Run: headless pygame with SDL's dummy video driver; simulated clock (each Clock.tick advances the game by its frame time, no real sleeping); random seed 0; keys injected as events and as key.get_pressed() state; mouse plan: one left click at the window centre at the start of phase 2, then a move to the lower-right quarter at the start of phase 3.
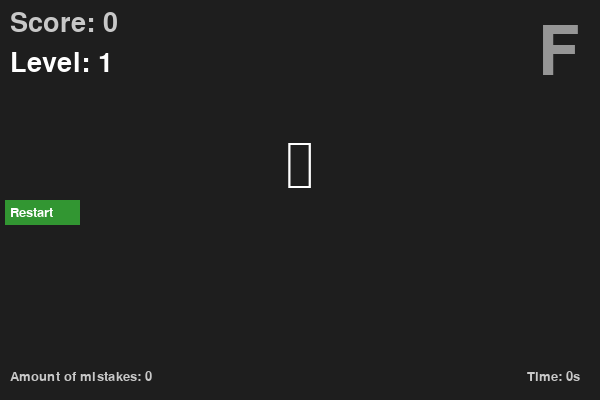
Frame 1 of 4 · flips 1–60 · no input
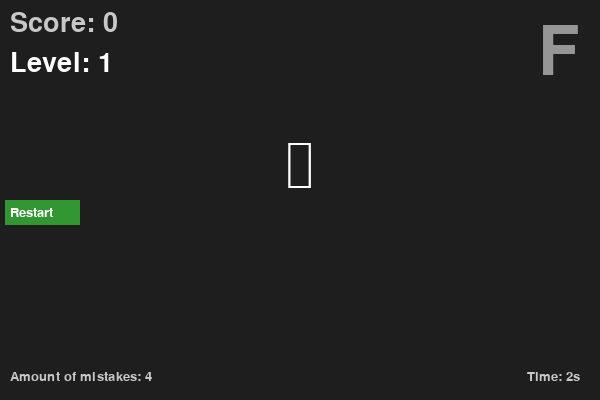
Frame 2 of 4 · flips 61–180 · clicked the window centre · tapped SPACE, RETURN · held RIGHT (→), D
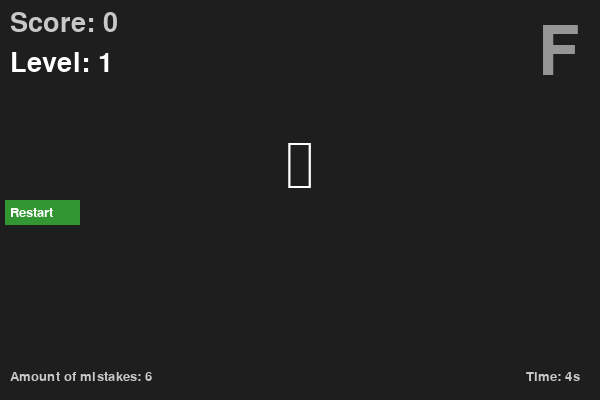
Frame 3 of 4 · flips 181–300 · moved the mouse to the lower-right quarter · held DOWN (↓), S
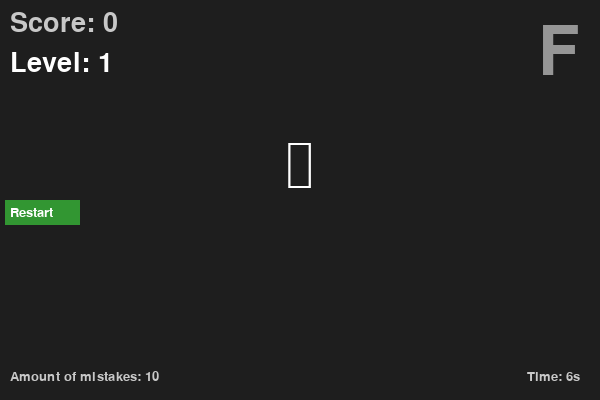
Frame 4 of 4 · flips 301–420 · held LEFT (←), A, UP (↑), W

The pygame program that drew these frames:

import pygame
import random
import sys

pygame.init()

# Screen setup
WIDTH, HEIGHT = 600, 400
screen = pygame.display.set_mode((WIDTH, HEIGHT))
pygame.display.set_caption("Zhuyin Typing Trainer")

font = pygame.font.SysFont("Microsoft JhengHei", 100)
small_font = pygame.font.SysFont("Microsoft JhengHei", 40)
Xsmall_font = pygame.font.SysFont("Microsoft JhengHei", 20)

# Full Zhuyin to keyboard mapping
mapping = {
    'ㄅ B': '1', 'ㄆ P': 'q', 'ㄇ M': 'a', 'ㄈ F': 'z',
    'ㄉ D': '2', 'ㄊ T': 'w', 'ㄋ N': 's', 'ㄌ L': 'x',
    'ㄍ G': 'e', 'ㄎ K': 'd', 'ㄏ H': 'c',
    'ㄐ J': 'r', 'ㄑ Q': 'f', 'ㄒ X': 'v',
    'ㄓ Zh': '5', 'ㄔ Ch': 't', 'ㄕ Sh': 'g', 'ㄖ R': 'b',
    'ㄗ Z': 'y', 'ㄘ C': 'h', 'ㄙ S': 'n',
    'ㄧ Yi': 'u', 'ㄨ W': 'j', 'ㄩ Yu': 'm',
    'ㄚ A': '8', 'ㄛ O': 'i', 'ㄜ E': 'k', 'ㄝ Eh': ',',
    'ㄞ Ai': '9', 'ㄟ Ei': 'o', 'ㄠ Ao': 'l', 'ㄡ Ou': '.',
    'ㄢ An': '0', 'ㄣ En': 'p', 'ㄤ Ang': ';', 'ㄥ Eng': '/',
    'ㄦ Er': '-', 
    'Tone_up': '6', 'ˇ': '3', '`': '4', '˙': '7'
}

# Levels (all keys must match mapping keys exactly)
levels_normal = [
    ['ㄅ B','ㄆ P','ㄇ M','ㄈ F'],  # Level 1
    ['ㄉ D','ㄊ T','ㄋ N','ㄌ L'],  # Level 2
    ['ˇ','ㄍ G','ㄎ K','ㄏ H'],           # Level 3
    ['`','ㄐ J','ㄑ Q','ㄒ X'],           # Level 4
    ['ㄓ Zh','ㄔ Ch','ㄕ Sh','ㄖ R'], # Level 5
    ['Tone_up','ㄗ Z','ㄘ C','ㄙ S'],           # Level 6
    ['˙','ㄧ Yi', 'ㄨ W', 'ㄩ Yu'],           # Level 7
    ['ㄚ A','ㄛ O','ㄜ E','ㄝ Eh'],   # Level 8
    ['ㄞ Ai','ㄟ Ei','ㄠ Ao','ㄡ Ou'],  # Level 9
    ['ㄢ An','ㄣ En','ㄤ Ang','ㄥ Eng', 'ㄦ Er'] # Level 10
]

# start from lvl 10 to lvl 1
levels_mirror = levels_normal[::-1].copy()


# if want to train on rows rather than columns, change this into levels and vice versa (change score to change level to 30, next_unlock always 30 and += 30)
transposed = [
    ['ㄅ B','ㄉ D','ˇ','`','ㄓ Zh','Tone_up','˙','ㄚ A','ㄞ Ai','ㄢ An','ㄦ Er'], # Level 1
    ['ㄆ P','ㄊ T','ㄍ G','ㄐ J','ㄔ Ch','ㄗ Z','ㄧ Yi','ㄛ O','ㄟ Ei','ㄣ En'], # Level 2
    ['ㄇ M','ㄋ N','ㄎ K','ㄑ Q','ㄕ Sh','ㄘ C','ㄨ W','ㄜ E','ㄠ Ao','ㄤ Ang'], # Level 3
    ['ㄈ F','ㄌ L','ㄏ H','ㄒ X','ㄖ R','ㄙ S','ㄩ Yu','ㄝ Eh','ㄡ Ou','ㄥ Eng'] # Level 4
]

levels = levels_normal


# Game state
score = 0
level = 1
next_unlock = 10  # first unlock at 10 points
feedback_color = (255, 255, 255)  # default white
feedback_time = 0  # when feedback started
feedback_level_color = (255, 255, 255)  # default white
feedback_level_time = 0  # when feedback started
mistakes = 0

# Game loop
clock = pygame.time.Clock()

start_ticks = pygame.time.get_ticks()  # store start time

unlocked = levels[0].copy()  # start with level 1 set
target = random.choice(unlocked)

def new_target():
    return random.choice(unlocked)

def unlock_next_level():
    global level, unlocked
    if level < len(levels):
        level += 1
        unlocked.extend(levels[level-1])  # do next group
        return True
    return False

# Game loop
while True:
    screen.fill((30, 30, 30))
    # Suppose target = 'ㄅ B'
    # Split Zhuyin and phonetic
    if ' ' in target:
        zhuyin_char, phonetic = target.split(' ', 1)
    else:
        zhuyin_char, phonetic = target, ''

    # Show current zhuyin character
    text = font.render(zhuyin_char, True, feedback_color)
    screen.blit(text, (WIDTH//2 - text.get_width()//2, HEIGHT//3))

    # Render phonetic hint smaller, top-right corner
    if phonetic:
        phonetic_text = font.render(phonetic, True, (150, 150, 150))
        screen.blit(phonetic_text, (WIDTH - phonetic_text.get_width() - 20, 20))
    # Show score and level
    score_text = small_font.render(f"Score: {score}", True, (200, 200, 200))
    screen.blit(score_text, (10, 10))
    level_text = small_font.render(f"Level: {level}", True, feedback_level_color)
    screen.blit(level_text, (10, 50))

    # Show howlong you been playin
    elapsed_seconds = (pygame.time.get_ticks() - start_ticks) / 1000
    timer_text = Xsmall_font.render(f"Time: {int(elapsed_seconds)}s", True, (200,200,200))
    screen.blit(timer_text, (WIDTH - timer_text.get_width() - 20, HEIGHT - 30))

    mistake_text = Xsmall_font.render(f"Amount of mistakes: {mistakes}", True, (200, 200, 200))
    screen.blit(mistake_text, (10, HEIGHT - 30))

    # Define button rectangle
    button_width, button_height = 75, 25
    button_x = 5 
    button_y = HEIGHT//2 # below the Zhuyin character
    button_rect = pygame.Rect(button_x, button_y, button_width, button_height)

    # Render button
    pygame.draw.rect(screen, (50, 150, 50), button_rect)  # green button
    button_text = Xsmall_font.render("Restart", True, (255, 255, 255))
    screen.blit(button_text, (10,
                            button_y + (button_height - button_text.get_height())//2))

    pygame.display.flip()

    # Reset feedback color after 300 ms
    if feedback_time and pygame.time.get_ticks() - feedback_time > 500:
        feedback_color = (255, 255, 255)
        feedback_time = 0
        # Reset feedback color after 300 ms
    if feedback_level_time and pygame.time.get_ticks() - feedback_level_time > 1500:
        feedback_level_color = (255, 255, 255)
        feedback_level_time = 0

    # Event handling
    for event in pygame.event.get():
        if event.type == pygame.QUIT:
            pygame.quit()
            sys.exit()

        if event.type == pygame.KEYDOWN:
            if event.unicode == mapping[target]:
                score += 1
                feedback_color = (0, 255, 0)  # green
                feedback_time = pygame.time.get_ticks()
                # Unlock next level every 10 points
                if score >= next_unlock:
                    if unlock_next_level():
                        next_unlock += 10  
                        feedback_level_color = (0, 255, 0)  # green
                        feedback_level_time = pygame.time.get_ticks()
                        print(f"Unlocked Level {level}!")
                new_target_test = new_target()  
                while new_target_test == target:
                    new_target_test = new_target()                      
                target = new_target_test
            else:
                score = max(0, score - 1)  # small penalty
                feedback_color = (255, 0, 0)  # red
                mistakes += 1
                feedback_time = pygame.time.get_ticks()

        if event.type == pygame.MOUSEBUTTONDOWN:
            if button_rect.collidepoint(event.pos):
                # Reset game state
                score = 0
                level = 1
                next_unlock = 10
                unlocked = levels[0].copy()
                target = random.choice(unlocked)
                start_ticks = pygame.time.get_ticks()  # reset timer
                feedback_color = (255, 255, 255)
                feedback_time = 0     
                feedback_level_color = (255, 255, 255)
                feedback_level_time = 0     
                mistakes = 0           
    clock.tick(60)
